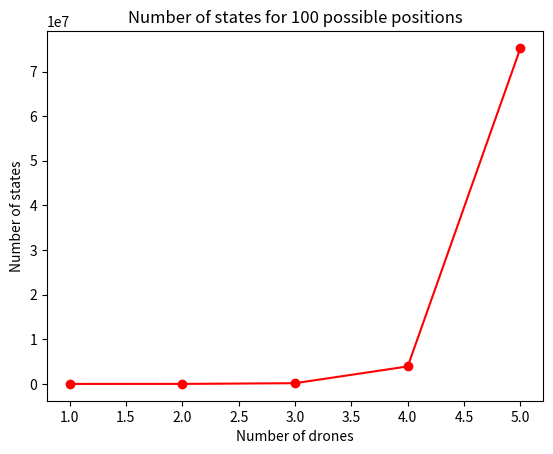

Write the Python code that produced this figure.
# Criar um gráfico para mostrar as combinações de 100 posições para de 1 a 10 drones
import math
import matplotlib.pyplot as plt

p = 100
drones = list(range(1, 6))
states = [math.factorial(p) / (math.factorial(d) * math.factorial(p - d)) for d in drones]

plt.plot(drones, states, 'ro-')
plt.xlabel('Number of drones')
plt.ylabel('Number of states')
plt.title('Number of states for 100 possible positions')

plt.show()
